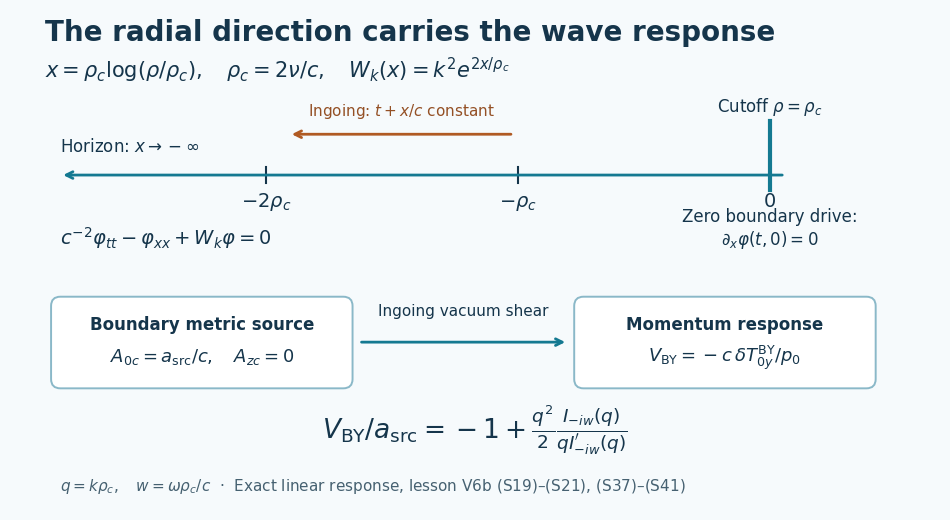

Source code (Python): (Note: this script raises an exception after producing the figure.)
"""The exact radial coordinate map and the gravitational shear multiplier."""
from pathlib import Path
import matplotlib
matplotlib.use('Agg')
import matplotlib.pyplot as plt
from matplotlib.patches import FancyBboxPatch

plt.rcParams.update({'font.family':'DejaVu Sans','svg.fonttype':'none','font.size':12})
fig,ax=plt.subplots(figsize=(12,6.5))
fig.patch.set_facecolor('#f6fafc');ax.set_facecolor('#f6fafc')
ax.set_xlim(0,12);ax.set_ylim(0,6.5);ax.axis('off')
ink='#15354b';accent='#147991'
ax.text(.45,6.1,'The radial direction carries the wave response',fontsize=20,weight='bold',color=ink)
ax.text(.45,5.62,r'$x=\rho_c\log(\rho/\rho_c),\quad \rho_c=2\nu/c,\quad W_k(x)=k^2e^{2x/\rho_c}$',fontsize=15,color=ink)
ax.annotate('',xy=(.65,4.35),xytext=(10,4.35),arrowprops={'arrowstyle':'->','lw':2,'color':accent})
for x,label in [(3.3,r'$-2\rho_c$'),(6.55,r'$-\rho_c$'),(9.8,r'$0$')]:
    ax.plot([x,x],[4.25,4.45],color=ink,lw=1.5);ax.text(x,3.94,label,ha='center',fontsize=14,color=ink)
ax.plot([9.8,9.8],[4.15,5.05],color=accent,lw=3)
ax.text(9.8,5.18,'Cutoff '+r'$\rho=\rho_c$',ha='center',fontsize=12,color=ink)
ax.text(.65,4.65,'Horizon: '+r'$x\to-\infty$',fontsize=12,color=ink)
ax.annotate('',xy=(3.6,4.88),xytext=(6.5,4.88),arrowprops={'arrowstyle':'->','lw':2,'color':'#b05a23'})
ax.text(5.05,5.12,'Ingoing: '+r'$t+x/c$'+' constant',ha='center',fontsize=11,color='#945025')
ax.text(9.8,3.45,'Zero boundary drive:\n'+r'$\partial_x\varphi(t,0)=0$',ha='center',fontsize=12,color=ink)
ax.text(.65,3.45,r'$c^{-2}\varphi_{tt}-\varphi_{xx}+W_k\varphi=0$',fontsize=14,color=ink)

def box(x,y,w,head,formula):
    ax.add_patch(FancyBboxPatch((x,y),w,.95,boxstyle='round,pad=.12',facecolor='white',edgecolor='#8ab8c8',lw=1.4))
    ax.text(x+w/2,y+.64,head,ha='center',fontsize=12,weight='bold',color=ink)
    ax.text(x+w/2,y+.23,formula,ha='center',fontsize=13,color=ink)
box(.65,1.7,3.65,'Boundary metric source',r'$A_{0c}=a_{\rm src}/c,\quad A_{zc}=0$')
box(7.4,1.7,3.65,'Momentum response',r'$V_{\rm BY}=-c\,\delta T^{\rm BY}_{0y}/p_0$')
ax.annotate('',xy=(7.2,2.18),xytext=(4.5,2.18),arrowprops={'arrowstyle':'->','lw':2,'color':accent})
ax.text(5.85,2.52,'Ingoing vacuum shear',ha='center',fontsize=11,color=ink)
ax.text(6,.93,r'$V_{\rm BY}/a_{\rm src}=-1+\frac{q^2}{2}\frac{I_{-iw}(q)}{qI_{-iw}^{\prime}(q)}$',ha='center',fontsize=19,color=ink)
ax.text(.65,.25,r'$q=k\rho_c,\quad w=\omega\rho_c/c$'+'  ·  Exact linear response, lesson V6b (S19)–(S21), (S37)–(S41)',fontsize=11,color='#466171')
fig.savefig(Path(__file__).with_suffix('.svg'),bbox_inches='tight',pad_inches=.15)
fig.savefig(Path(__file__).with_suffix('.png'),dpi=150,bbox_inches='tight',pad_inches=.15)
plt.close(fig)
